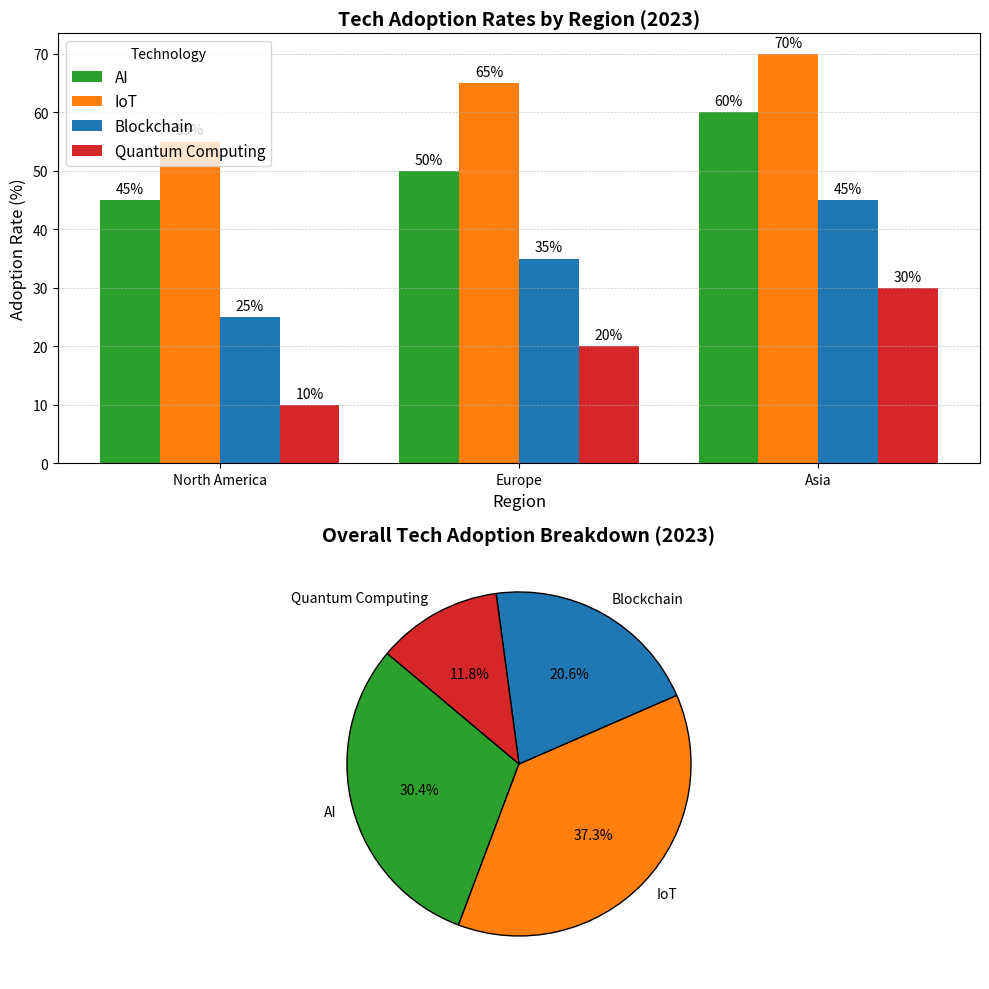

This chart was generated by the following Python code:
import matplotlib.pyplot as plt
import numpy as np

regions = ['North America', 'Europe', 'Asia']
AI_adoption_rate = [45, 50, 60]
IoT_adoption_rate = [55, 65, 70]
Blockchain_adoption_rate = [25, 35, 45]
Quantum_adoption_rate = [10, 20, 30]

adoption_data = np.array([AI_adoption_rate, IoT_adoption_rate, Blockchain_adoption_rate, Quantum_adoption_rate])
technologies = ['AI', 'IoT', 'Blockchain', 'Quantum Computing']

fig, (ax1, ax2) = plt.subplots(2, 1, figsize=(10, 10))

x = np.arange(len(regions))
width = 0.2
colors = ['#2ca02c', '#ff7f0e', '#1f77b4', '#d62728']

for i in range(len(adoption_data)):
    ax1.bar(x + i * width, adoption_data[i], width, label=technologies[i], color=colors[i])

ax1.set_title('Tech Adoption Rates by Region (2023)', fontsize=14, fontweight='bold')
ax1.set_xlabel('Region', fontsize=12)
ax1.set_ylabel('Adoption Rate (%)', fontsize=12)
ax1.set_xticks(x + width * 1.5)
ax1.set_xticklabels(regions)
ax1.legend(title='Technology', fontsize=11, loc='upper left')
ax1.yaxis.grid(True, linestyle='--', linewidth=0.5, alpha=0.7)

for i in range(len(adoption_data)):
    for j in range(len(regions)):
        ax1.annotate(f'{adoption_data[i, j]}%',
                     xy=(x[j] + i * width, adoption_data[i, j]),
                     xytext=(0, 3),
                     textcoords='offset points',
                     ha='center', va='bottom', fontsize=10)

total_adoption = np.sum(adoption_data, axis=1)
ax2.pie(total_adoption, labels=technologies, colors=colors, autopct='%1.1f%%', startangle=140,
        wedgeprops={'edgecolor': 'black', 'linewidth': 1})

ax2.set_title('Overall Tech Adoption Breakdown (2023)', fontsize=14, fontweight='bold')

plt.tight_layout()
plt.show()
